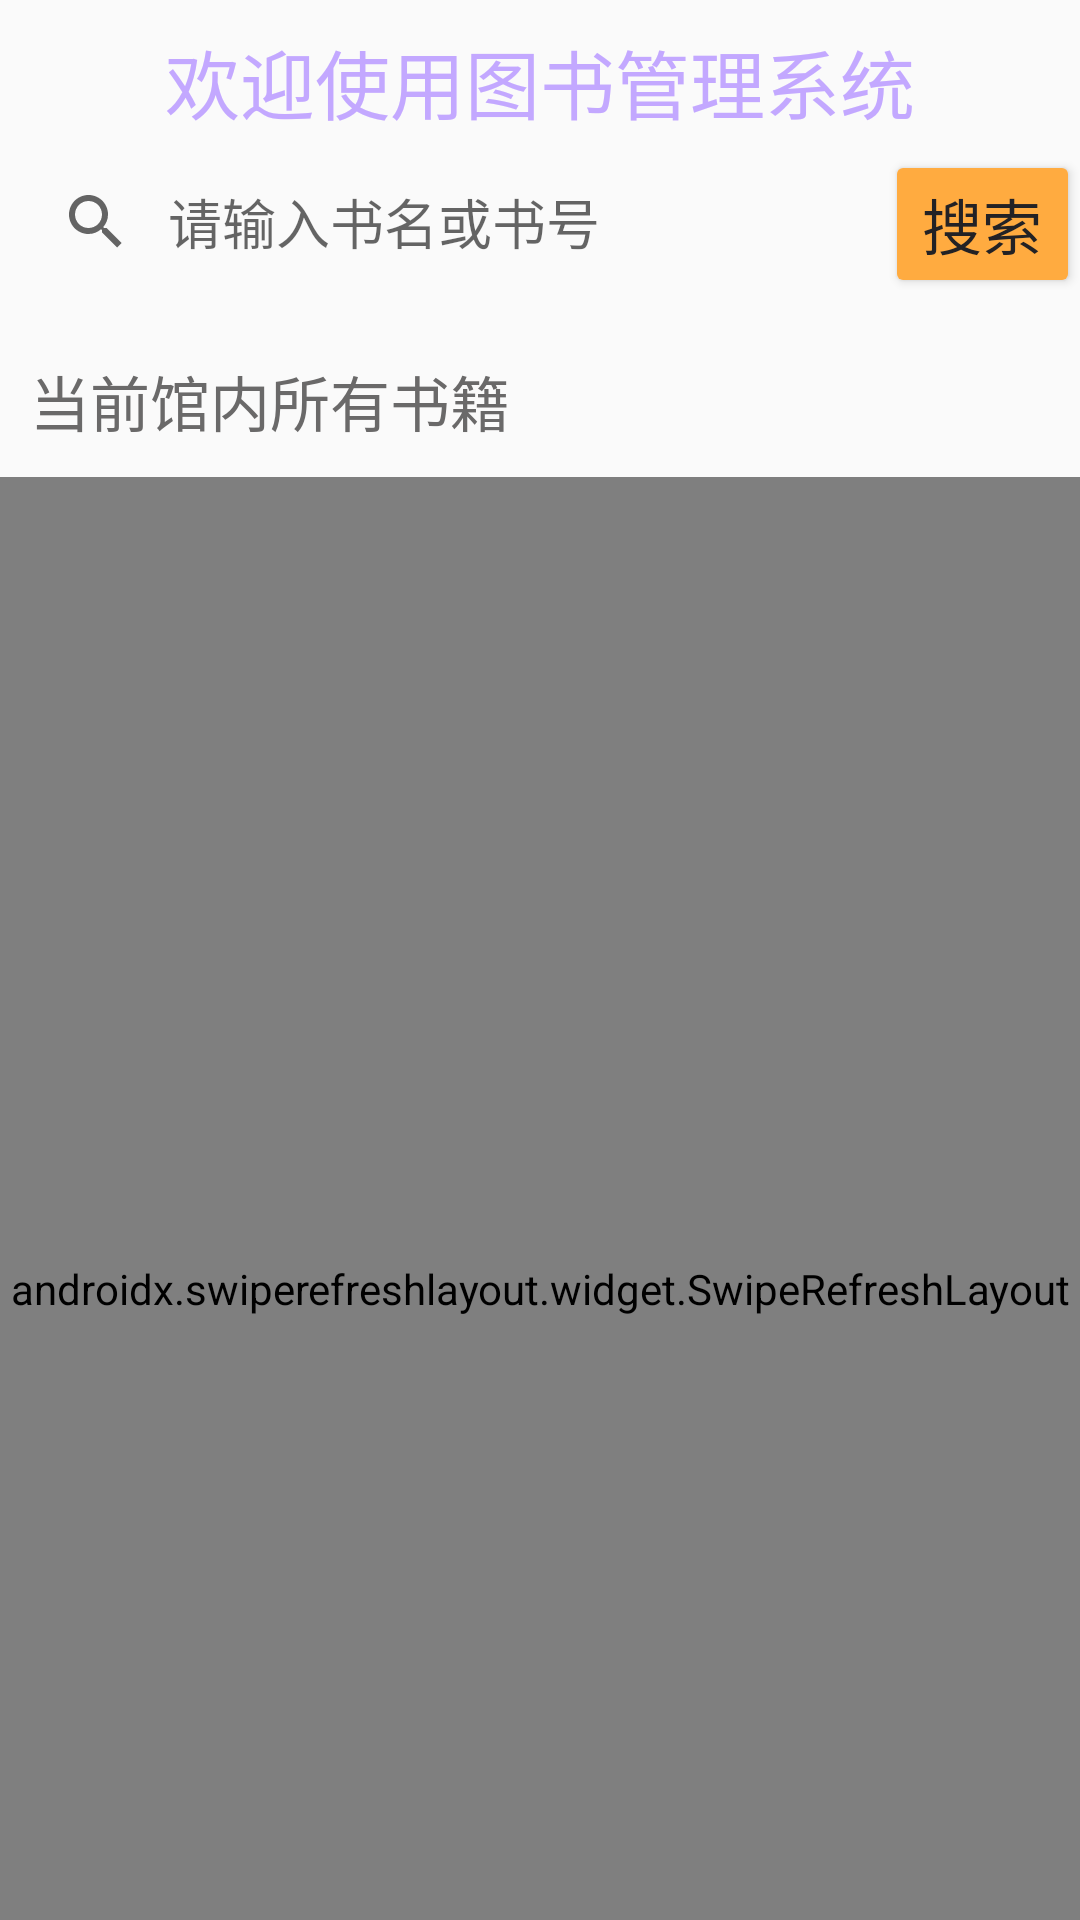

Reconstruct the res/layout file that produces this screen, plus the resources it refers to.
<!-- AndroidManifest.xml: application theme Theme.AppCompat.Light.NoActionBar -->
<!-- res/layout/top_layout.xml -->
<?xml version="1.0" encoding="utf-8"?>
<LinearLayout xmlns:android="http://schemas.android.com/apk/res/android"
    xmlns:app="http://schemas.android.com/apk/res-auto"
    android:layout_width="match_parent"
    android:layout_height="match_parent"
    xmlns:tools="http://schemas.android.com/tools"
    android:orientation="vertical"
    tools:context=".Main5Activity">
    <RelativeLayout
        android:id="@+id/frame1"
        android:layout_width="match_parent"
        android:layout_height="700dp">
        <Button
            android:id="@+id/btn_submmit"
            android:layout_width="100dp"
            android:layout_height="wrap_content"
            android:layout_alignParentTop="true"
            android:layout_marginStart="295dp"
            android:layout_marginLeft="309dp"
            android:layout_marginTop="50dp"
            android:backgroundTint="#FFAB40"
            android:text="搜索"
            android:textColor="#232225"
            android:textSize="20sp" />

        <TextView
            android:layout_width="match_parent"
            android:layout_height="50dp"
            android:layout_marginTop="109dp"
            android:layout_marginRight="138dp"
            android:paddingLeft="10dp"
            android:paddingTop="10dp"
            android:text="当前馆内所有书籍"
            android:textColor="#6A6969"
            android:textSize="20sp" />

        <TextView
            android:id="@+id/textView4"
            android:layout_width="wrap_content"
            android:layout_height="wrap_content"
            android:layout_centerHorizontal="true"
            android:layout_marginStart="83dp"
            android:layout_marginLeft="83dp"
            android:layout_marginTop="9dp"
            android:text="欢迎使用图书管理系统"
            android:textAlignment="center"
            android:textColor="#c3a8ff"
            android:textSize="25sp" />
        <androidx.swiperefreshlayout.widget.SwipeRefreshLayout
            android:id="@+id/refresh"
            android:layout_width="match_parent"
            android:layout_height="600dp"
            android:layout_marginTop="159dp"
            >
            <ListView
                android:id="@+id/my_list"
                android:layout_width="match_parent"
                android:layout_height="600dp"
                android:layout_alignParentTop="true"
                android:layout_alignParentEnd="true"
                android:layout_alignParentRight="true"
                android:layout_marginTop="159dp"
                android:divider="#fefefe"
                android:dividerHeight="20dp"
                android:listSelector="#fefefe"
                android:scrollbars="horizontal" />
        </androidx.swiperefreshlayout.widget.SwipeRefreshLayout>


        <SearchView
            android:id="@+id/searchView"
            android:layout_width="290dp"
            android:layout_height="wrap_content"
            android:layout_alignParentStart="true"
            android:layout_alignParentLeft="true"
            android:layout_alignParentTop="true"
            android:layout_marginStart="0dp"
            android:layout_marginLeft="0dp"
            android:layout_marginTop="50dp"
            android:iconifiedByDefault="false"
            android:queryBackground="@null"
            android:queryHint="请输入书名或书号"
            android:textAlignment="center" />
    </RelativeLayout>

</LinearLayout>
<!-- resources referenced by this layout -->
<resources>

</resources>
